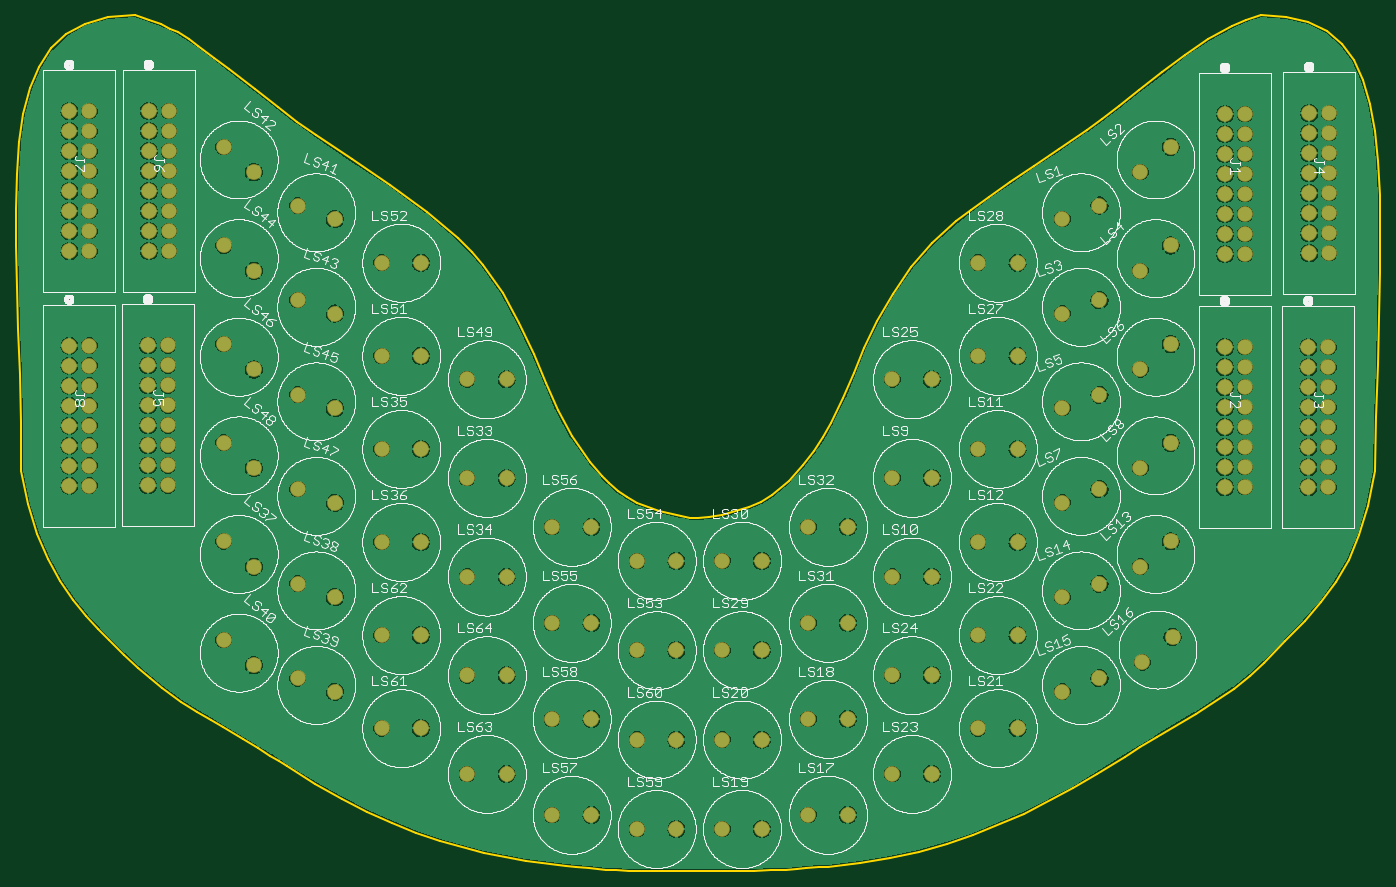
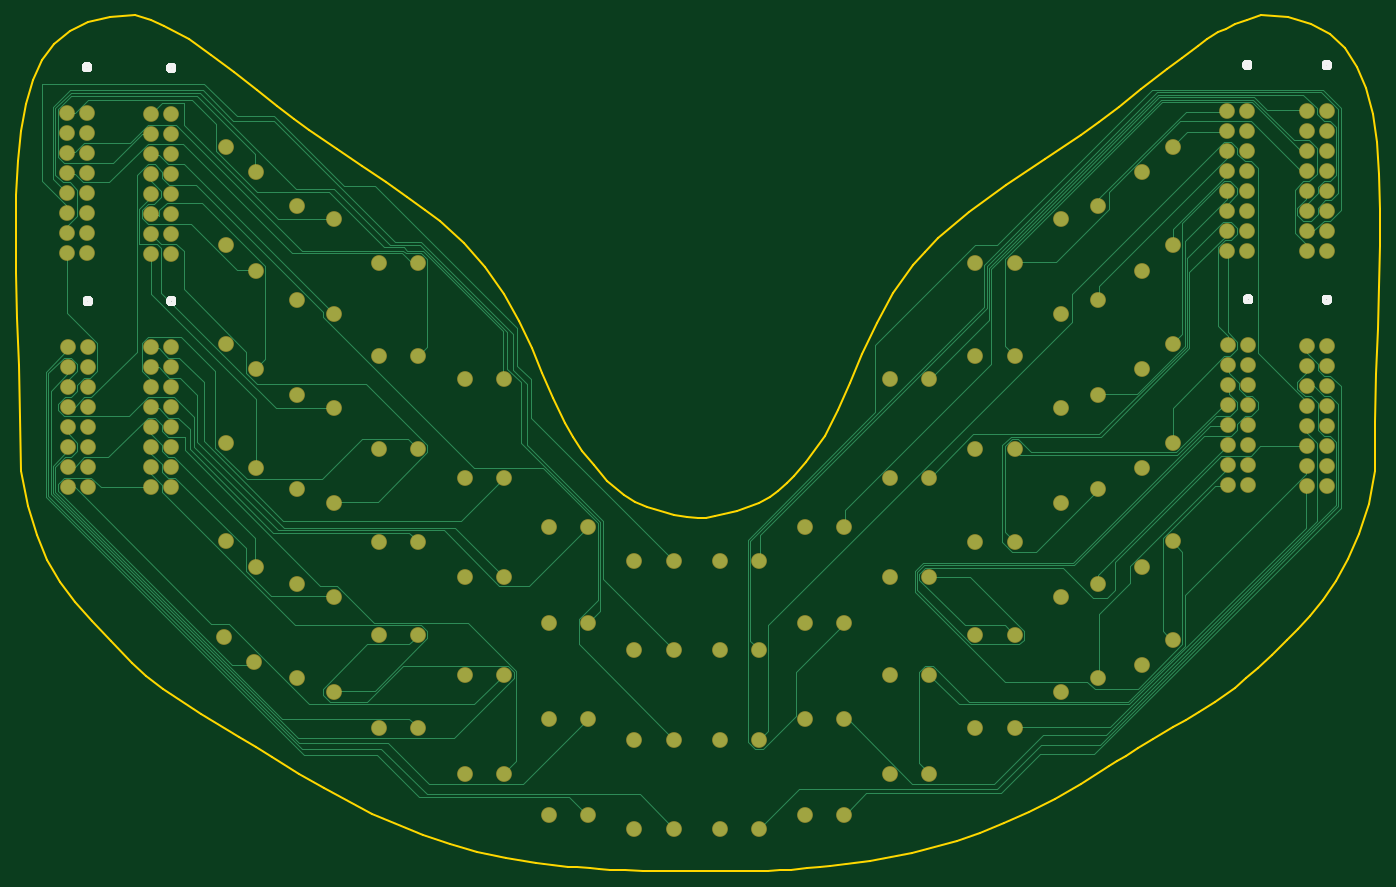
Circuit board: 7 layer files. Board 173.3 x 108.7 mm.
- bottom_copper: copper_bottom.gbr (24845 bytes)
- top_copper: copper_top.gbr (230148 bytes)
- outline: profile.gbr (3326 bytes)
- bottom_silk: silkscreen_bottom.gbr (31691 bytes)
- top_silk: silkscreen_top.gbr (384063 bytes)
- bottom_mask: soldermask_bottom.gbr (5093 bytes)
- top_mask: soldermask_top.gbr (5090 bytes)

=== bottom_copper: copper_bottom.gbr (24845 bytes, source omitted) ===
=== top_copper: copper_top.gbr (230148 bytes, source omitted) ===
=== outline: profile.gbr ===
G04 EAGLE Gerber RS-274X export*
G75*
%MOMM*%
%FSLAX34Y34*%
%LPD*%
%IN*%
%IPPOS*%
%AMOC8*
5,1,8,0,0,1.08239X$1,22.5*%
G01*
%ADD10C,0.254000*%


D10*
X48540Y841328D02*
X48785Y793632D01*
X50009Y742528D01*
X51755Y688216D01*
X53566Y630892D01*
X54987Y570754D01*
X55562Y508000D01*
X63593Y465910D01*
X75158Y428749D01*
X89328Y396239D01*
X105172Y368102D01*
X121760Y344057D01*
X138162Y323825D01*
X153448Y307129D01*
X166687Y293688D01*
X186056Y274791D01*
X203561Y258619D01*
X219362Y244877D01*
X233624Y233273D01*
X258178Y215308D01*
X278519Y202383D01*
X295942Y192169D01*
X311328Y183151D01*
X336826Y168004D01*
X356396Y156127D01*
X371356Y146821D01*
X383030Y139387D01*
X392736Y133128D01*
X428221Y111181D01*
X462316Y91980D01*
X495125Y75317D01*
X526735Y60989D01*
X557236Y48796D01*
X586714Y38537D01*
X642958Y23019D01*
X696173Y12825D01*
X747066Y6349D01*
X760227Y5076D01*
X776259Y3717D01*
X797623Y2086D01*
X811072Y1112D01*
X826776Y0D01*
X985526Y0D01*
X1008080Y1135D01*
X1026398Y2093D01*
X1041069Y2902D01*
X1052684Y3590D01*
X1069101Y4720D01*
X1080367Y5709D01*
X1120439Y10509D01*
X1158742Y16931D01*
X1195433Y24948D01*
X1230672Y34534D01*
X1264619Y45665D01*
X1329269Y72454D01*
X1390696Y105120D01*
X1421908Y124029D01*
X1456751Y145648D01*
X1476439Y157752D01*
X1498121Y170866D01*
X1546804Y200113D01*
X1595204Y232017D01*
X1616277Y248397D01*
X1633652Y264760D01*
X1660944Y291982D01*
X1685242Y317202D01*
X1706665Y341878D01*
X1725334Y367462D01*
X1741369Y395412D01*
X1754889Y427181D01*
X1766014Y464225D01*
X1774866Y508000D01*
X1776233Y577282D01*
X1777963Y642264D01*
X1779678Y702925D01*
X1781004Y759239D01*
X1781565Y811184D01*
X1780983Y858736D01*
X1778883Y901871D01*
X1774888Y940565D01*
X1768624Y974796D01*
X1759713Y1004539D01*
X1747780Y1029771D01*
X1732447Y1050468D01*
X1713341Y1066607D01*
X1690083Y1078164D01*
X1662299Y1085115D01*
X1629611Y1087438D01*
X1610405Y1081029D01*
X1593028Y1073744D01*
X1562150Y1056759D01*
X1533743Y1036909D01*
X1504577Y1014617D01*
X1474896Y991588D01*
X1449988Y972116D01*
X1428527Y955585D01*
X1409192Y941384D01*
X1373903Y917542D01*
X1341295Y895980D01*
X1311104Y875274D01*
X1284488Y856498D01*
X1262074Y840220D01*
X1243159Y825675D01*
X1212273Y797987D01*
X1185669Y767075D01*
X1162172Y733113D01*
X1142242Y698420D01*
X1126163Y665079D01*
X1112679Y633099D01*
X1099640Y601397D01*
X1084000Y568790D01*
X1074090Y551761D01*
X1062190Y534042D01*
X1047854Y515480D01*
X1030553Y496032D01*
X1008554Y477313D01*
X994965Y469128D01*
X979398Y462168D01*
X945527Y452357D01*
X929189Y449639D01*
X914559Y448469D01*
X905162Y449024D01*
X893438Y450679D01*
X865797Y457224D01*
X837204Y467972D01*
X824290Y474881D01*
X813227Y482792D01*
X802160Y493029D01*
X793028Y502350D01*
X777880Y519818D01*
X754296Y553290D01*
X736733Y586214D01*
X721849Y620171D01*
X706302Y656741D01*
X687875Y695929D01*
X667057Y733936D01*
X642324Y769454D01*
X627404Y786643D01*
X610379Y803645D01*
X570420Y837537D01*
X523654Y871856D01*
X474897Y904486D01*
X429147Y934688D01*
X406064Y951651D01*
X381071Y970894D01*
X352680Y993015D01*
X319407Y1018610D01*
X300474Y1032898D01*
X279762Y1048278D01*
X268535Y1056423D01*
X254280Y1065248D01*
X244736Y1070109D01*
X232888Y1075376D01*
X218216Y1081125D01*
X200201Y1087438D01*
X165585Y1084680D01*
X136507Y1076539D01*
X112511Y1063212D01*
X93142Y1044897D01*
X77942Y1021792D01*
X66458Y994094D01*
X58231Y962001D01*
X52806Y925711D01*
X49728Y885421D01*
X48540Y841328D01*
M02*

=== bottom_silk: silkscreen_bottom.gbr (31691 bytes, source omitted) ===
=== top_silk: silkscreen_top.gbr (384063 bytes, source omitted) ===
=== bottom_mask: soldermask_bottom.gbr ===
G04 EAGLE Gerber RS-274X export*
G75*
%MOMM*%
%FSLAX34Y34*%
%LPD*%
%INSoldermask Bottom*%
%IPPOS*%
%AMOC8*
5,1,8,0,0,1.08239X$1,22.5*%
G01*
%ADD10C,1.993900*%
%ADD11C,2.003200*%


D10*
X1584198Y961644D03*
X1609598Y961644D03*
X1584198Y936244D03*
X1609598Y936244D03*
X1584198Y910844D03*
X1609598Y910844D03*
X1584198Y885444D03*
X1609598Y885444D03*
X1584198Y860044D03*
X1609598Y860044D03*
X1584198Y834644D03*
X1609598Y834644D03*
X1584198Y809244D03*
X1609598Y809244D03*
X1584198Y783844D03*
X1609598Y783844D03*
X1583944Y665480D03*
X1609344Y665480D03*
X1583944Y640080D03*
X1609344Y640080D03*
X1583944Y614680D03*
X1609344Y614680D03*
X1583944Y589280D03*
X1609344Y589280D03*
X1583944Y563880D03*
X1609344Y563880D03*
X1583944Y538480D03*
X1609344Y538480D03*
X1583944Y513080D03*
X1609344Y513080D03*
X1583944Y487680D03*
X1609344Y487680D03*
X1690116Y665480D03*
X1715516Y665480D03*
X1690116Y640080D03*
X1715516Y640080D03*
X1690116Y614680D03*
X1715516Y614680D03*
X1690116Y589280D03*
X1715516Y589280D03*
X1690116Y563880D03*
X1715516Y563880D03*
X1690116Y538480D03*
X1715516Y538480D03*
X1690116Y513080D03*
X1715516Y513080D03*
X1690116Y487680D03*
X1715516Y487680D03*
X1691132Y962660D03*
X1716532Y962660D03*
X1691132Y937260D03*
X1716532Y937260D03*
X1691132Y911860D03*
X1716532Y911860D03*
X1691132Y886460D03*
X1716532Y886460D03*
X1691132Y861060D03*
X1716532Y861060D03*
X1691132Y835660D03*
X1716532Y835660D03*
X1691132Y810260D03*
X1716532Y810260D03*
X1691132Y784860D03*
X1716532Y784860D03*
X216408Y667766D03*
X241808Y667766D03*
X216408Y642366D03*
X241808Y642366D03*
X216408Y616966D03*
X241808Y616966D03*
X216408Y591566D03*
X241808Y591566D03*
X216408Y566166D03*
X241808Y566166D03*
X216408Y540766D03*
X241808Y540766D03*
X216408Y515366D03*
X241808Y515366D03*
X216408Y489966D03*
X241808Y489966D03*
X217424Y965454D03*
X242824Y965454D03*
X217424Y940054D03*
X242824Y940054D03*
X217424Y914654D03*
X242824Y914654D03*
X217424Y889254D03*
X242824Y889254D03*
X217424Y863854D03*
X242824Y863854D03*
X217424Y838454D03*
X242824Y838454D03*
X217424Y813054D03*
X242824Y813054D03*
X217424Y787654D03*
X242824Y787654D03*
X116586Y965200D03*
X141986Y965200D03*
X116586Y939800D03*
X141986Y939800D03*
X116586Y914400D03*
X141986Y914400D03*
X116586Y889000D03*
X141986Y889000D03*
X116586Y863600D03*
X141986Y863600D03*
X116586Y838200D03*
X141986Y838200D03*
X116586Y812800D03*
X141986Y812800D03*
X116586Y787400D03*
X141986Y787400D03*
X116586Y667512D03*
X141986Y667512D03*
X116586Y642112D03*
X141986Y642112D03*
X116586Y616712D03*
X141986Y616712D03*
X116586Y591312D03*
X141986Y591312D03*
X116586Y565912D03*
X141986Y565912D03*
X116586Y540512D03*
X141986Y540512D03*
X116586Y515112D03*
X141986Y515112D03*
X116586Y489712D03*
X141986Y489712D03*
D11*
X1377760Y828247D03*
X1424744Y845348D03*
X1476800Y887781D03*
X1515103Y919920D03*
X1377760Y708189D03*
X1424744Y725290D03*
X1476800Y762515D03*
X1515103Y794654D03*
X1377760Y588131D03*
X1424744Y605232D03*
X1476800Y637248D03*
X1515103Y669388D03*
X1377760Y468073D03*
X1424744Y485174D03*
X1476800Y511982D03*
X1515103Y544122D03*
X1161650Y499436D03*
X1211650Y499436D03*
X1161650Y374144D03*
X1211650Y374144D03*
X1270682Y536275D03*
X1320682Y536275D03*
X1270682Y418028D03*
X1320682Y418028D03*
X1476800Y386716D03*
X1515103Y418855D03*
X1377760Y348015D03*
X1424744Y365116D03*
X1377760Y227957D03*
X1424744Y245058D03*
X1479317Y265405D03*
X1517619Y297544D03*
X1054980Y71578D03*
X1104980Y71578D03*
X1054980Y193479D03*
X1104980Y193479D03*
X945836Y53638D03*
X995836Y53638D03*
X945836Y167148D03*
X995836Y167148D03*
X1270682Y181534D03*
X1320682Y181534D03*
X1270682Y299781D03*
X1320682Y299781D03*
X1161650Y123560D03*
X1211650Y123560D03*
X1161650Y248852D03*
X1211650Y248852D03*
X1161650Y624728D03*
X1211650Y624728D03*
X1270682Y654522D03*
X1320682Y654522D03*
X1270682Y772769D03*
X1320682Y772769D03*
X945836Y280658D03*
X995836Y280658D03*
X945836Y394168D03*
X995836Y394168D03*
X1054980Y315380D03*
X1104980Y315380D03*
X1054980Y437280D03*
X1104980Y437280D03*
X621762Y499436D03*
X671762Y499436D03*
X621762Y374144D03*
X671762Y374144D03*
X513004Y536275D03*
X563004Y536275D03*
X513004Y418028D03*
X563004Y418028D03*
X312499Y418855D03*
X350802Y386716D03*
X406584Y365116D03*
X453569Y348015D03*
X406584Y245058D03*
X453569Y227957D03*
X312499Y293589D03*
X350802Y261450D03*
X406584Y845348D03*
X453569Y828247D03*
X312499Y919920D03*
X350802Y887781D03*
X406584Y725290D03*
X453569Y708189D03*
X312499Y794654D03*
X350802Y762515D03*
X406584Y605232D03*
X453569Y588131D03*
X312499Y669388D03*
X350802Y637248D03*
X406584Y485174D03*
X453569Y468073D03*
X312499Y544122D03*
X350802Y511982D03*
X621762Y624728D03*
X671762Y624728D03*
X513004Y654522D03*
X563004Y654522D03*
X513004Y772769D03*
X563004Y772769D03*
X837478Y280658D03*
X887478Y280658D03*
X837478Y394168D03*
X887478Y394168D03*
X729599Y315380D03*
X779599Y315380D03*
X729599Y437280D03*
X779599Y437280D03*
X729599Y71578D03*
X779599Y71578D03*
X729599Y193479D03*
X779599Y193479D03*
X837478Y53638D03*
X887478Y53638D03*
X837478Y167148D03*
X887478Y167148D03*
X513004Y181534D03*
X563004Y181534D03*
X513004Y299781D03*
X563004Y299781D03*
X621762Y123560D03*
X671762Y123560D03*
X621762Y248852D03*
X671762Y248852D03*
M02*

=== top_mask: soldermask_top.gbr ===
G04 EAGLE Gerber RS-274X export*
G75*
%MOMM*%
%FSLAX34Y34*%
%LPD*%
%INSoldermask Top*%
%IPPOS*%
%AMOC8*
5,1,8,0,0,1.08239X$1,22.5*%
G01*
%ADD10C,1.993900*%
%ADD11C,2.003200*%


D10*
X1584198Y961644D03*
X1609598Y961644D03*
X1584198Y936244D03*
X1609598Y936244D03*
X1584198Y910844D03*
X1609598Y910844D03*
X1584198Y885444D03*
X1609598Y885444D03*
X1584198Y860044D03*
X1609598Y860044D03*
X1584198Y834644D03*
X1609598Y834644D03*
X1584198Y809244D03*
X1609598Y809244D03*
X1584198Y783844D03*
X1609598Y783844D03*
X1583944Y665480D03*
X1609344Y665480D03*
X1583944Y640080D03*
X1609344Y640080D03*
X1583944Y614680D03*
X1609344Y614680D03*
X1583944Y589280D03*
X1609344Y589280D03*
X1583944Y563880D03*
X1609344Y563880D03*
X1583944Y538480D03*
X1609344Y538480D03*
X1583944Y513080D03*
X1609344Y513080D03*
X1583944Y487680D03*
X1609344Y487680D03*
X1690116Y665480D03*
X1715516Y665480D03*
X1690116Y640080D03*
X1715516Y640080D03*
X1690116Y614680D03*
X1715516Y614680D03*
X1690116Y589280D03*
X1715516Y589280D03*
X1690116Y563880D03*
X1715516Y563880D03*
X1690116Y538480D03*
X1715516Y538480D03*
X1690116Y513080D03*
X1715516Y513080D03*
X1690116Y487680D03*
X1715516Y487680D03*
X1691132Y962660D03*
X1716532Y962660D03*
X1691132Y937260D03*
X1716532Y937260D03*
X1691132Y911860D03*
X1716532Y911860D03*
X1691132Y886460D03*
X1716532Y886460D03*
X1691132Y861060D03*
X1716532Y861060D03*
X1691132Y835660D03*
X1716532Y835660D03*
X1691132Y810260D03*
X1716532Y810260D03*
X1691132Y784860D03*
X1716532Y784860D03*
X216408Y667766D03*
X241808Y667766D03*
X216408Y642366D03*
X241808Y642366D03*
X216408Y616966D03*
X241808Y616966D03*
X216408Y591566D03*
X241808Y591566D03*
X216408Y566166D03*
X241808Y566166D03*
X216408Y540766D03*
X241808Y540766D03*
X216408Y515366D03*
X241808Y515366D03*
X216408Y489966D03*
X241808Y489966D03*
X217424Y965454D03*
X242824Y965454D03*
X217424Y940054D03*
X242824Y940054D03*
X217424Y914654D03*
X242824Y914654D03*
X217424Y889254D03*
X242824Y889254D03*
X217424Y863854D03*
X242824Y863854D03*
X217424Y838454D03*
X242824Y838454D03*
X217424Y813054D03*
X242824Y813054D03*
X217424Y787654D03*
X242824Y787654D03*
X116586Y965200D03*
X141986Y965200D03*
X116586Y939800D03*
X141986Y939800D03*
X116586Y914400D03*
X141986Y914400D03*
X116586Y889000D03*
X141986Y889000D03*
X116586Y863600D03*
X141986Y863600D03*
X116586Y838200D03*
X141986Y838200D03*
X116586Y812800D03*
X141986Y812800D03*
X116586Y787400D03*
X141986Y787400D03*
X116586Y667512D03*
X141986Y667512D03*
X116586Y642112D03*
X141986Y642112D03*
X116586Y616712D03*
X141986Y616712D03*
X116586Y591312D03*
X141986Y591312D03*
X116586Y565912D03*
X141986Y565912D03*
X116586Y540512D03*
X141986Y540512D03*
X116586Y515112D03*
X141986Y515112D03*
X116586Y489712D03*
X141986Y489712D03*
D11*
X1377760Y828247D03*
X1424744Y845348D03*
X1476800Y887781D03*
X1515103Y919920D03*
X1377760Y708189D03*
X1424744Y725290D03*
X1476800Y762515D03*
X1515103Y794654D03*
X1377760Y588131D03*
X1424744Y605232D03*
X1476800Y637248D03*
X1515103Y669388D03*
X1377760Y468073D03*
X1424744Y485174D03*
X1476800Y511982D03*
X1515103Y544122D03*
X1161650Y499436D03*
X1211650Y499436D03*
X1161650Y374144D03*
X1211650Y374144D03*
X1270682Y536275D03*
X1320682Y536275D03*
X1270682Y418028D03*
X1320682Y418028D03*
X1476800Y386716D03*
X1515103Y418855D03*
X1377760Y348015D03*
X1424744Y365116D03*
X1377760Y227957D03*
X1424744Y245058D03*
X1479317Y265405D03*
X1517619Y297544D03*
X1054980Y71578D03*
X1104980Y71578D03*
X1054980Y193479D03*
X1104980Y193479D03*
X945836Y53638D03*
X995836Y53638D03*
X945836Y167148D03*
X995836Y167148D03*
X1270682Y181534D03*
X1320682Y181534D03*
X1270682Y299781D03*
X1320682Y299781D03*
X1161650Y123560D03*
X1211650Y123560D03*
X1161650Y248852D03*
X1211650Y248852D03*
X1161650Y624728D03*
X1211650Y624728D03*
X1270682Y654522D03*
X1320682Y654522D03*
X1270682Y772769D03*
X1320682Y772769D03*
X945836Y280658D03*
X995836Y280658D03*
X945836Y394168D03*
X995836Y394168D03*
X1054980Y315380D03*
X1104980Y315380D03*
X1054980Y437280D03*
X1104980Y437280D03*
X621762Y499436D03*
X671762Y499436D03*
X621762Y374144D03*
X671762Y374144D03*
X513004Y536275D03*
X563004Y536275D03*
X513004Y418028D03*
X563004Y418028D03*
X312499Y418855D03*
X350802Y386716D03*
X406584Y365116D03*
X453569Y348015D03*
X406584Y245058D03*
X453569Y227957D03*
X312499Y293589D03*
X350802Y261450D03*
X406584Y845348D03*
X453569Y828247D03*
X312499Y919920D03*
X350802Y887781D03*
X406584Y725290D03*
X453569Y708189D03*
X312499Y794654D03*
X350802Y762515D03*
X406584Y605232D03*
X453569Y588131D03*
X312499Y669388D03*
X350802Y637248D03*
X406584Y485174D03*
X453569Y468073D03*
X312499Y544122D03*
X350802Y511982D03*
X621762Y624728D03*
X671762Y624728D03*
X513004Y654522D03*
X563004Y654522D03*
X513004Y772769D03*
X563004Y772769D03*
X837478Y280658D03*
X887478Y280658D03*
X837478Y394168D03*
X887478Y394168D03*
X729599Y315380D03*
X779599Y315380D03*
X729599Y437280D03*
X779599Y437280D03*
X729599Y71578D03*
X779599Y71578D03*
X729599Y193479D03*
X779599Y193479D03*
X837478Y53638D03*
X887478Y53638D03*
X837478Y167148D03*
X887478Y167148D03*
X513004Y181534D03*
X563004Y181534D03*
X513004Y299781D03*
X563004Y299781D03*
X621762Y123560D03*
X671762Y123560D03*
X621762Y248852D03*
X671762Y248852D03*
M02*

